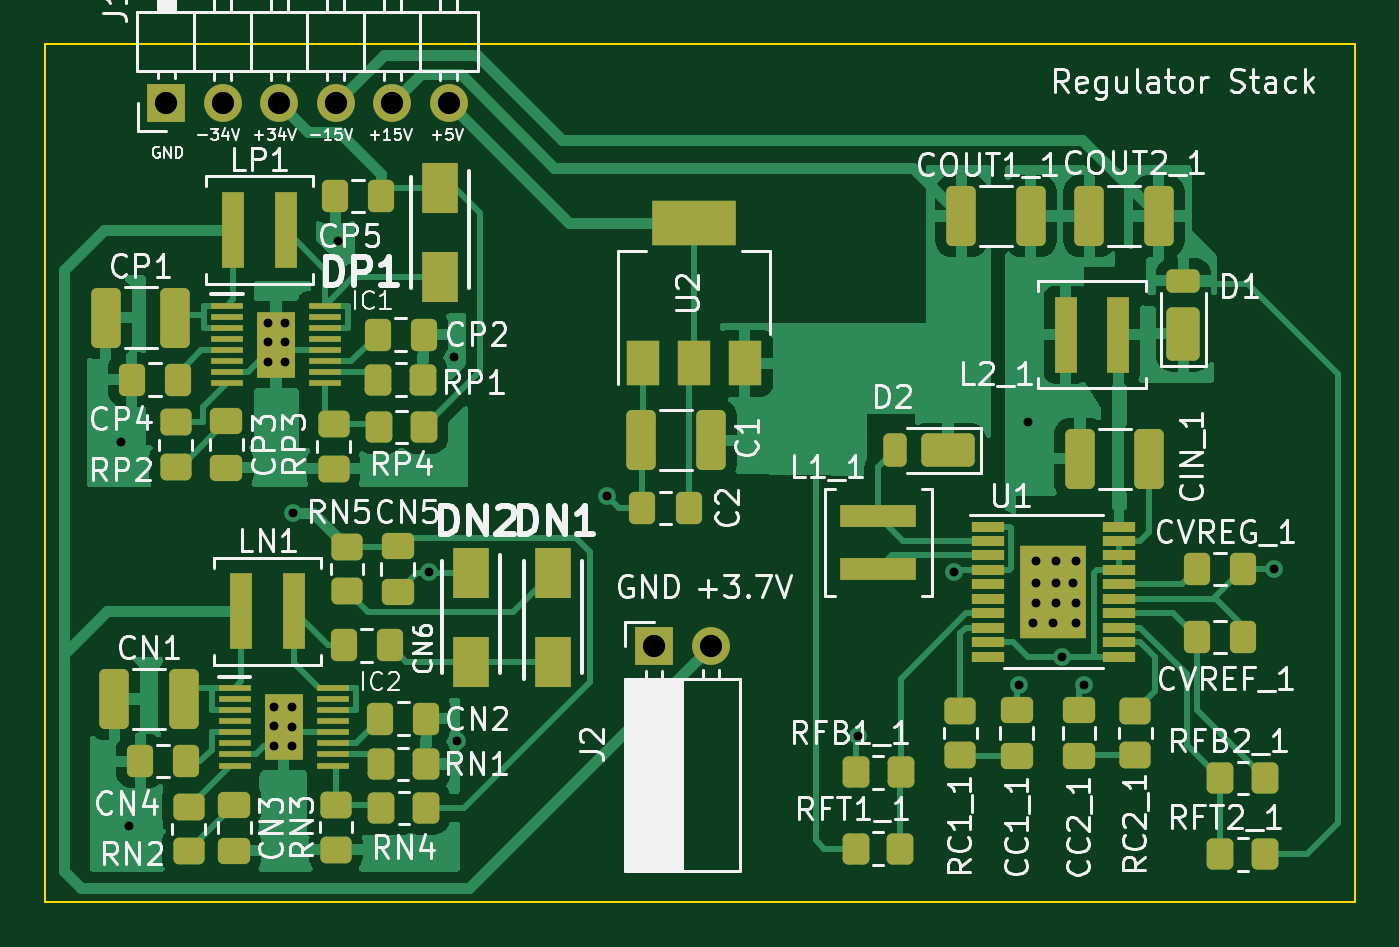
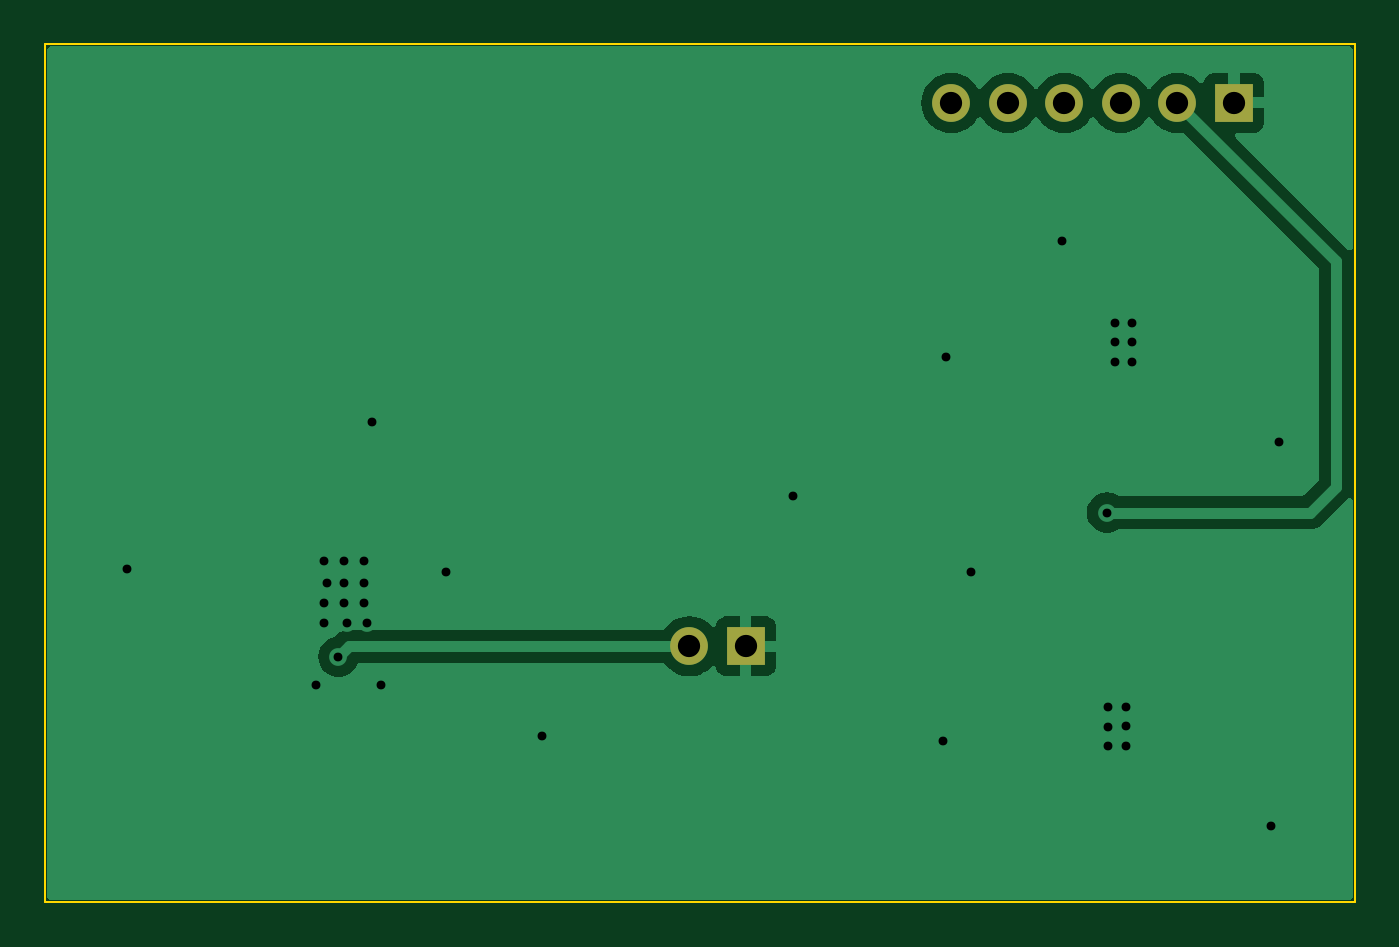
Circuit board: 10 layer files. Board 58.9 x 38.6 mm.
- bottom_copper: regulators-B_Cu.gbr (17612 bytes)
- bottom_mask: regulators-B_Mask.gbr (764 bytes)
- paste: regulators-B_Paste.gbr (457 bytes)
- bottom_silk: regulators-B_Silkscreen.gbr (458 bytes)
- outline: regulators-Edge_Cuts.gbr (609 bytes)
- top_copper: regulators-F_Cu.gbr (66187 bytes)
- top_mask: regulators-F_Mask.gbr (7678 bytes)
- paste: regulators-F_Paste.gbr (7554 bytes)
- top_silk: regulators-F_Silkscreen.gbr (97522 bytes)
- drill: regulators.drl (1043 bytes)

=== bottom_copper: regulators-B_Cu.gbr (17612 bytes, source omitted) ===
=== bottom_mask: regulators-B_Mask.gbr ===
%TF.GenerationSoftware,KiCad,Pcbnew,7.0.6-0*%
%TF.CreationDate,2024-01-22T13:27:35-05:00*%
%TF.ProjectId,regulators,72656775-6c61-4746-9f72-732e6b696361,rev?*%
%TF.SameCoordinates,Original*%
%TF.FileFunction,Soldermask,Bot*%
%TF.FilePolarity,Negative*%
%FSLAX46Y46*%
G04 Gerber Fmt 4.6, Leading zero omitted, Abs format (unit mm)*
G04 Created by KiCad (PCBNEW 7.0.6-0) date 2024-01-22 13:27:35*
%MOMM*%
%LPD*%
G01*
G04 APERTURE LIST*
%ADD10R,1.700000X1.700000*%
%ADD11O,1.700000X1.700000*%
G04 APERTURE END LIST*
D10*
%TO.C,J2*%
X96236000Y-73832000D03*
D11*
X98776000Y-73832000D03*
%TD*%
D10*
%TO.C,J1*%
X74295000Y-49403000D03*
D11*
X76835000Y-49403000D03*
X79375000Y-49403000D03*
X81915000Y-49403000D03*
X84455000Y-49403000D03*
X86995000Y-49403000D03*
%TD*%
M02*

=== paste: regulators-B_Paste.gbr ===
%TF.GenerationSoftware,KiCad,Pcbnew,7.0.6-0*%
%TF.CreationDate,2024-01-22T13:27:35-05:00*%
%TF.ProjectId,regulators,72656775-6c61-4746-9f72-732e6b696361,rev?*%
%TF.SameCoordinates,Original*%
%TF.FileFunction,Paste,Bot*%
%TF.FilePolarity,Positive*%
%FSLAX46Y46*%
G04 Gerber Fmt 4.6, Leading zero omitted, Abs format (unit mm)*
G04 Created by KiCad (PCBNEW 7.0.6-0) date 2024-01-22 13:27:35*
%MOMM*%
%LPD*%
G01*
G04 APERTURE LIST*
G04 APERTURE END LIST*
M02*

=== bottom_silk: regulators-B_Silkscreen.gbr ===
%TF.GenerationSoftware,KiCad,Pcbnew,7.0.6-0*%
%TF.CreationDate,2024-01-22T13:27:35-05:00*%
%TF.ProjectId,regulators,72656775-6c61-4746-9f72-732e6b696361,rev?*%
%TF.SameCoordinates,Original*%
%TF.FileFunction,Legend,Bot*%
%TF.FilePolarity,Positive*%
%FSLAX46Y46*%
G04 Gerber Fmt 4.6, Leading zero omitted, Abs format (unit mm)*
G04 Created by KiCad (PCBNEW 7.0.6-0) date 2024-01-22 13:27:35*
%MOMM*%
%LPD*%
G01*
G04 APERTURE LIST*
G04 APERTURE END LIST*
M02*

=== outline: regulators-Edge_Cuts.gbr ===
%TF.GenerationSoftware,KiCad,Pcbnew,7.0.6-0*%
%TF.CreationDate,2024-01-22T13:27:35-05:00*%
%TF.ProjectId,regulators,72656775-6c61-4746-9f72-732e6b696361,rev?*%
%TF.SameCoordinates,Original*%
%TF.FileFunction,Profile,NP*%
%FSLAX46Y46*%
G04 Gerber Fmt 4.6, Leading zero omitted, Abs format (unit mm)*
G04 Created by KiCad (PCBNEW 7.0.6-0) date 2024-01-22 13:27:35*
%MOMM*%
%LPD*%
G01*
G04 APERTURE LIST*
%TA.AperFunction,Profile*%
%ADD10C,0.100000*%
%TD*%
G04 APERTURE END LIST*
D10*
X68834000Y-46736000D02*
X127762000Y-46736000D01*
X127762000Y-85344000D01*
X68834000Y-85344000D01*
X68834000Y-46736000D01*
M02*

=== top_copper: regulators-F_Cu.gbr (66187 bytes, source omitted) ===
=== top_mask: regulators-F_Mask.gbr (7678 bytes, source omitted) ===
=== paste: regulators-F_Paste.gbr (7554 bytes, source omitted) ===
=== top_silk: regulators-F_Silkscreen.gbr (97522 bytes, source omitted) ===
=== drill: regulators.drl ===
M48
; DRILL file {KiCad 7.0.6-0} date 2024 January 22, Monday 13:27:31
; FORMAT={-:-/ absolute / inch / decimal}
; #@! TF.CreationDate,2024-01-22T13:27:31-05:00
; #@! TF.GenerationSoftware,Kicad,Pcbnew,7.0.6-0
; #@! TF.FileFunction,MixedPlating,1,2
FMAT,2
INCH
; #@! TA.AperFunction,Plated,PTH,ViaDrill
T1C0.0157
; #@! TA.AperFunction,Plated,PTH,ComponentDrill
T2C0.0394
%
G90
G05
T1
X2.845Y-2.545
X2.86Y-3.225
X3.1046Y-2.3337
X3.1046Y-2.3687
X3.1046Y-2.4037
X3.116Y-3.014
X3.116Y-3.048
X3.116Y-3.084
X3.136Y-2.334
X3.136Y-2.368
X3.136Y-2.404
X3.1484Y-3.0139
X3.1484Y-3.0489
X3.1484Y-3.0839
X3.15Y-2.67
X3.23Y-2.19
X3.39Y-2.775
X3.435Y-2.395
X3.44Y-3.075
X3.705Y-2.64
X4.15Y-3.065
X4.32Y-2.775
X4.435Y-2.975
X4.45Y-2.51
X4.46Y-2.865
X4.465Y-2.755
X4.465Y-2.795
X4.465Y-2.83
X4.495Y-2.865
X4.5Y-2.755
X4.5Y-2.795
X4.5Y-2.83
X4.51Y-2.9252
X4.53Y-2.795
X4.535Y-2.755
X4.535Y-2.83
X4.535Y-2.865
X4.55Y-2.975
X4.885Y-2.77
T2
X2.925Y-1.945
X3.025Y-1.945
X3.125Y-1.945
X3.225Y-1.945
X3.325Y-1.945
X3.425Y-1.945
X3.7888Y-2.9068
X3.8888Y-2.9068
T0
M30

